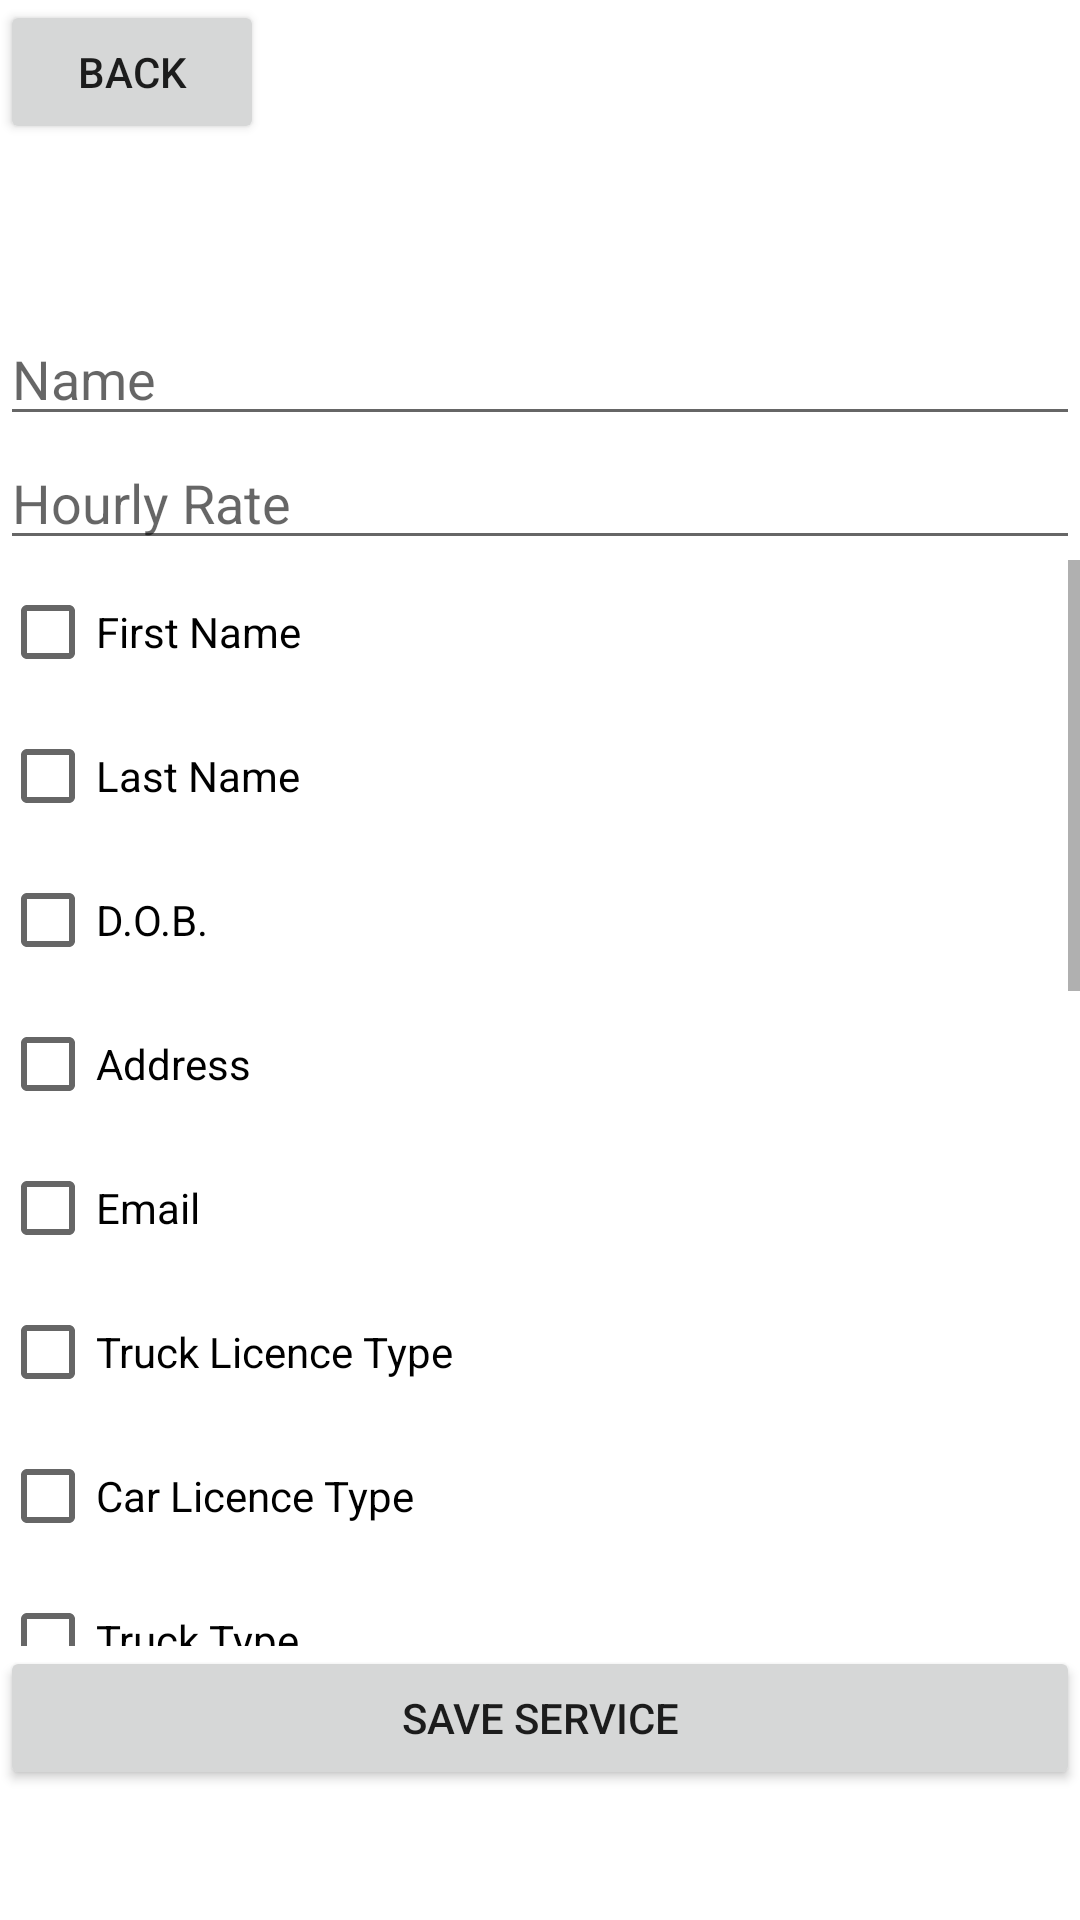

Reconstruct the res/layout file that produces this screen, plus the resources it refers to.
<!-- AndroidManifest.xml: application theme Theme.ByblosCar -->
<!-- res/layout/activity_service_creator.xml -->
<?xml version="1.0" encoding="utf-8"?>
<RelativeLayout xmlns:android="http://schemas.android.com/apk/res/android"
    xmlns:app="http://schemas.android.com/apk/res-auto"
    xmlns:tools="http://schemas.android.com/tools"
    android:layout_width="match_parent"
    android:layout_height="match_parent"
    tools:context=".ServiceCreatorActivity">

    <LinearLayout
        android:layout_width="match_parent"
        android:layout_height="match_parent"
        android:orientation="vertical">

        <LinearLayout
            android:layout_width="match_parent"
            android:layout_height="wrap_content"
            android:orientation="horizontal">

            <Button
                android:id="@+id/back_to_admin_button"
                android:layout_width="wrap_content"
                android:layout_height="wrap_content"
                android:text="Back" />

        </LinearLayout>

        <Space
            android:layout_width="match_parent"
            android:layout_height="56dp" />

        <EditText
            android:id="@+id/new_service_name_field"
            android:layout_width="match_parent"
            android:layout_height="wrap_content"
            android:ems="10"
            android:hint="@string/name"
            android:inputType="textPersonName" />

        <EditText
            android:id="@+id/new_service_price_field"
            android:layout_width="match_parent"
            android:layout_height="wrap_content"
            android:ems="10"
            android:hint="@string/price"
            android:inputType="number" />

        <ScrollView
            android:layout_width="match_parent"
            android:layout_height="362dp">

            <LinearLayout
                android:id="@+id/documents_scroll"
                android:layout_width="match_parent"
                android:layout_height="wrap_content"
                android:orientation="vertical" >

                <CheckBox
                    android:id="@+id/firstName_checkbox"
                    android:layout_width="match_parent"
                    android:layout_height="wrap_content"
                    android:text="First Name" />

                <CheckBox
                    android:id="@+id/lastName_checkbox"
                    android:layout_width="match_parent"
                    android:layout_height="wrap_content"
                    android:text="Last Name" />

                <CheckBox
                    android:id="@+id/DOB_checkbox"
                    android:layout_width="match_parent"
                    android:layout_height="wrap_content"
                    android:text="D.O.B." />

                <CheckBox
                    android:id="@+id/address_checkbox"
                    android:layout_width="match_parent"
                    android:layout_height="wrap_content"
                    android:text="Address" />

                <CheckBox
                    android:id="@+id/email_checkbox"
                    android:layout_width="match_parent"
                    android:layout_height="wrap_content"
                    android:text="Email" />

                <CheckBox
                    android:id="@+id/licenceType_checkbox2"
                    android:layout_width="match_parent"
                    android:layout_height="wrap_content"
                    android:text="Truck Licence Type" />

                <CheckBox
                    android:id="@+id/licenceType_checkbox"
                    android:layout_width="match_parent"
                    android:layout_height="wrap_content"
                    android:text="Car Licence Type" />

                <CheckBox
                    android:id="@+id/carType_checkbox"
                    android:layout_width="match_parent"
                    android:layout_height="wrap_content"
                    android:text="Truck Type" />

                <CheckBox
                    android:id="@+id/carType_checkbox2"
                    android:layout_width="match_parent"
                    android:layout_height="wrap_content"
                    android:text="Car Type" />

                <CheckBox
                    android:id="@+id/pickupDate_checkbox"
                    android:layout_width="match_parent"
                    android:layout_height="wrap_content"
                    android:text="Truck Pickup Date and Time" />

                <CheckBox
                    android:id="@+id/returnDate_checkbox2"
                    android:layout_width="match_parent"
                    android:layout_height="wrap_content"
                    android:text="Truck Return Date and Time" />

                <CheckBox
                    android:id="@+id/pickupDate_checkbox2"
                    android:layout_width="match_parent"
                    android:layout_height="wrap_content"
                    android:text="Car Pickup Date and Time" />

                <CheckBox
                    android:id="@+id/returnDate_checkbox"
                    android:layout_width="match_parent"
                    android:layout_height="wrap_content"
                    android:text="Car Return Date and Time" />

                <CheckBox
                    android:id="@+id/mileage_checkbox"
                    android:layout_width="match_parent"
                    android:layout_height="wrap_content"
                    android:text="Mileage" />

                <CheckBox
                    android:id="@+id/regionTruck_checkbox"
                    android:layout_width="match_parent"
                    android:layout_height="wrap_content"
                    android:text="Region (Trucks)" />

                <CheckBox
                    android:id="@+id/movingStartLocation_checkbox"
                    android:layout_width="match_parent"
                    android:layout_height="wrap_content"
                    android:text="Moving Start Location" />

                <CheckBox
                    android:id="@+id/movingEndLocation_checkbox"
                    android:layout_width="match_parent"
                    android:layout_height="wrap_content"
                    android:text="Moving End Location" />

                <CheckBox
                    android:id="@+id/numberOfMovers_checkbox"
                    android:layout_width="match_parent"
                    android:layout_height="wrap_content"
                    android:text="Number of Movers Required" />

                <CheckBox
                    android:id="@+id/numberOfBoxes_checkbox"
                    android:layout_width="match_parent"
                    android:layout_height="wrap_content"
                    android:text="Number of Boxes" />

            </LinearLayout>
        </ScrollView>

        <Button
            android:id="@+id/save_service_button"
            android:layout_width="match_parent"
            android:layout_height="wrap_content"
            android:text="Save Service" />

    </LinearLayout>
</RelativeLayout>
<!-- resources referenced by this layout -->
<resources>
  <string name="name">Name</string>
  <string name="price">Hourly Rate</string>
  <style name="Theme.ByblosCar" parent="Theme.MaterialComponents.DayNight.DarkActionBar">
          
          <item name="colorPrimary">@color/purple_500</item>
          <item name="colorPrimaryVariant">@color/purple_700</item>
          <item name="colorOnPrimary">@color/white</item>
          
          <item name="colorSecondary">@color/teal_200</item>
          <item name="colorSecondaryVariant">@color/teal_700</item>
          <item name="colorOnSecondary">@color/black</item>
          
          <item name="android:statusBarColor" tools:targetApi="l">?attr/colorPrimaryVariant</item>
          
      </style>
  <!-- not gathered from this repository: default colours our renderer supplied (Android Studio template values) -->
  <color name="purple_500">#FF6200EE</color>
  <color name="purple_700">#FF3700B3</color>
  <color name="teal_200">#FF03DAC5</color>
  <color name="teal_700">#FF018786</color>
  <color name="black">#FF000000</color>
  <color name="white">#FFFFFFFF</color>
</resources>
